Run: headless pygame with SDL's dummy video driver; simulated clock (each Clock.tick advances the game by its frame time, no real sleeping); random seed 0; keys injected as events and as key.get_pressed() state; mouse plan: one left click at the window centre at the start of phase 2, then a move to the lower-right quarter at the start of phase 3.
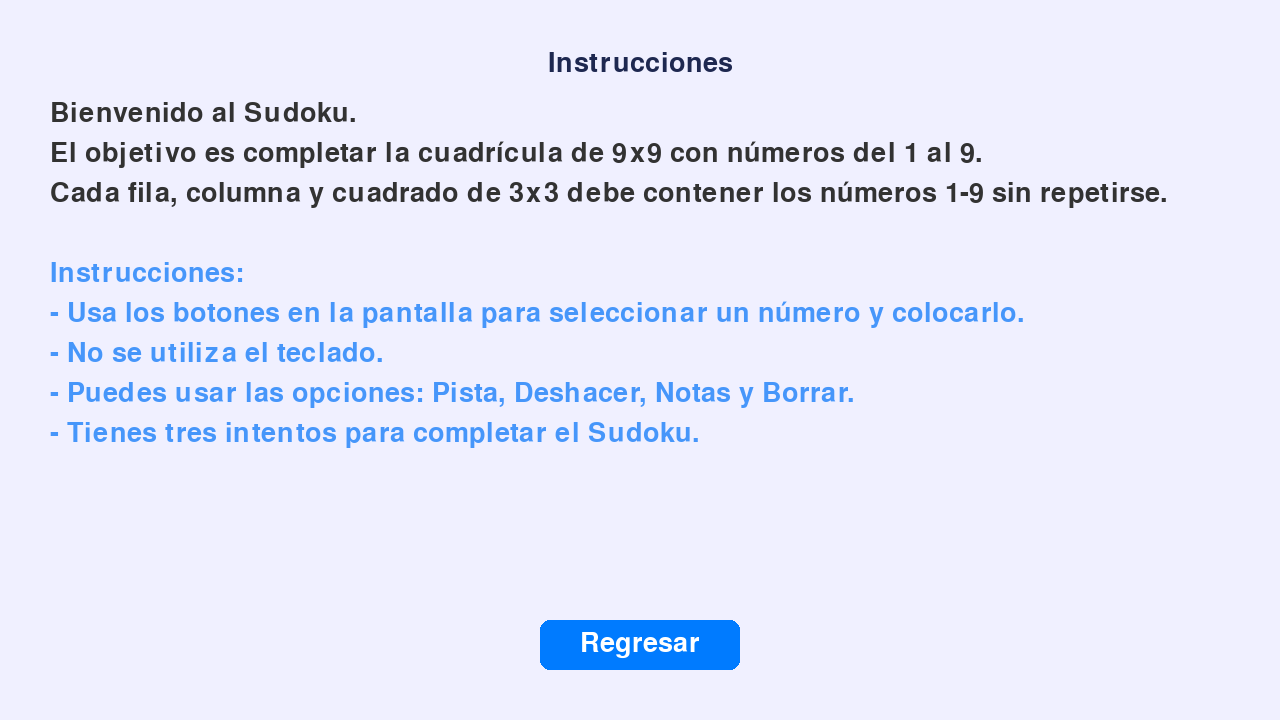
Frame 1 of 4 · flips 1–60 · no input
Frame 2 of 4 · flips 61–180 · clicked the window centre · tapped SPACE, RETURN · held RIGHT (→), D · screen unchanged from frame 1, image omitted
Frame 3 of 4 · flips 181–300 · moved the mouse to the lower-right quarter · held DOWN (↓), S · screen unchanged from frame 2, image omitted
Frame 4 of 4 · flips 301–420 · held LEFT (←), A, UP (↑), W · screen unchanged from frame 3, image omitted

The pygame program that drew these frames:

import pygame

pygame.init()

SCREEN_WIDTH, SCREEN_HEIGHT = 1280, 720
screen = pygame.display.set_mode((SCREEN_WIDTH, SCREEN_HEIGHT))
pygame.display.set_caption("Instrucciones - Sudoku")

# Colores
LIGHT_BLUE = (240, 240, 255)  # Fondo: Azul claro suave
DARK_BLUE = (30, 40, 80)  # Título: Azul oscuro
DARK_GRAY = (50, 50, 50)  # Texto explicativo: Gris oscuro
BRIGHT_BLUE = (70, 150, 250)  # Puntos de lista: Azul brillante
VIBRANT_BLUE = (0, 123, 255)  # Fondo de los botones: Azul vibrante
HOVER_BLUE = (0, 153, 255)  # Hover: Azul más claro
WHITE = (255, 255, 255)  # Texto de los botones: Blanco

font = pygame.font.Font(None, 40)


def draw_button(text, rect, base_color, hover_color):
    """Dibuja un botón con efecto de hover."""
    mouse_pos = pygame.mouse.get_pos()
    is_hovered = rect.collidepoint(mouse_pos)
    color = hover_color if is_hovered else base_color

    # Dibuja el botón
    pygame.draw.rect(screen, color, rect, border_radius=10)

    # Dibuja el texto centrado dentro del botón
    button_text = font.render(text, True, WHITE)
    screen.blit(button_text, (rect.x + (rect.width - button_text.get_width()) // 2,
                              rect.y + (rect.height - button_text.get_height()) // 2))
    return is_hovered


def show_instructions():
    running = True
    instructions = [
        "Bienvenido al Sudoku.",
        "El objetivo es completar la cuadrícula de 9x9 con números del 1 al 9.",
        "Cada fila, columna y cuadrado de 3x3 debe contener los números 1-9 sin repetirse.",
        "",
        "Instrucciones:",
        "- Usa los botones en la pantalla para seleccionar un número y colocarlo.",
        "- No se utiliza el teclado.",
        "- Puedes usar las opciones: Pista, Deshacer, Notas y Borrar.",
        "- Tienes tres intentos para completar el Sudoku."
    ]

    # Botón "Regresar"
    back_button_rect = pygame.Rect(SCREEN_WIDTH // 2 - 100, SCREEN_HEIGHT - 100, 200, 50)

    while running:
        screen.fill(LIGHT_BLUE)  # Fondo azul claro suave

        # Mostrar el título
        title_text = font.render("Instrucciones", True, DARK_BLUE)
        screen.blit(title_text, (SCREEN_WIDTH // 2 - title_text.get_width() // 2, 50))

        # Mostrar cada línea de instrucciones
        for i, line in enumerate(instructions):
            instruction_text = font.render(line, True, DARK_GRAY if i < 4 else BRIGHT_BLUE)
            screen.blit(instruction_text, (50, 100 + i * 40))

        # Dibujar el botón "Regresar"
        hovered_back = draw_button("Regresar", back_button_rect, VIBRANT_BLUE, HOVER_BLUE)

        pygame.display.flip()

        for event in pygame.event.get():
            if event.type == pygame.QUIT:
                running = False
            elif event.type == pygame.MOUSEBUTTONDOWN and hovered_back:
                # Si se presiona el botón "Regresar"
                running = False
            elif event.type == pygame.KEYDOWN and event.key == pygame.K_ESCAPE:
                # Si se presiona la tecla ESC
                running = False


if __name__ == "__main__":
    show_instructions()
